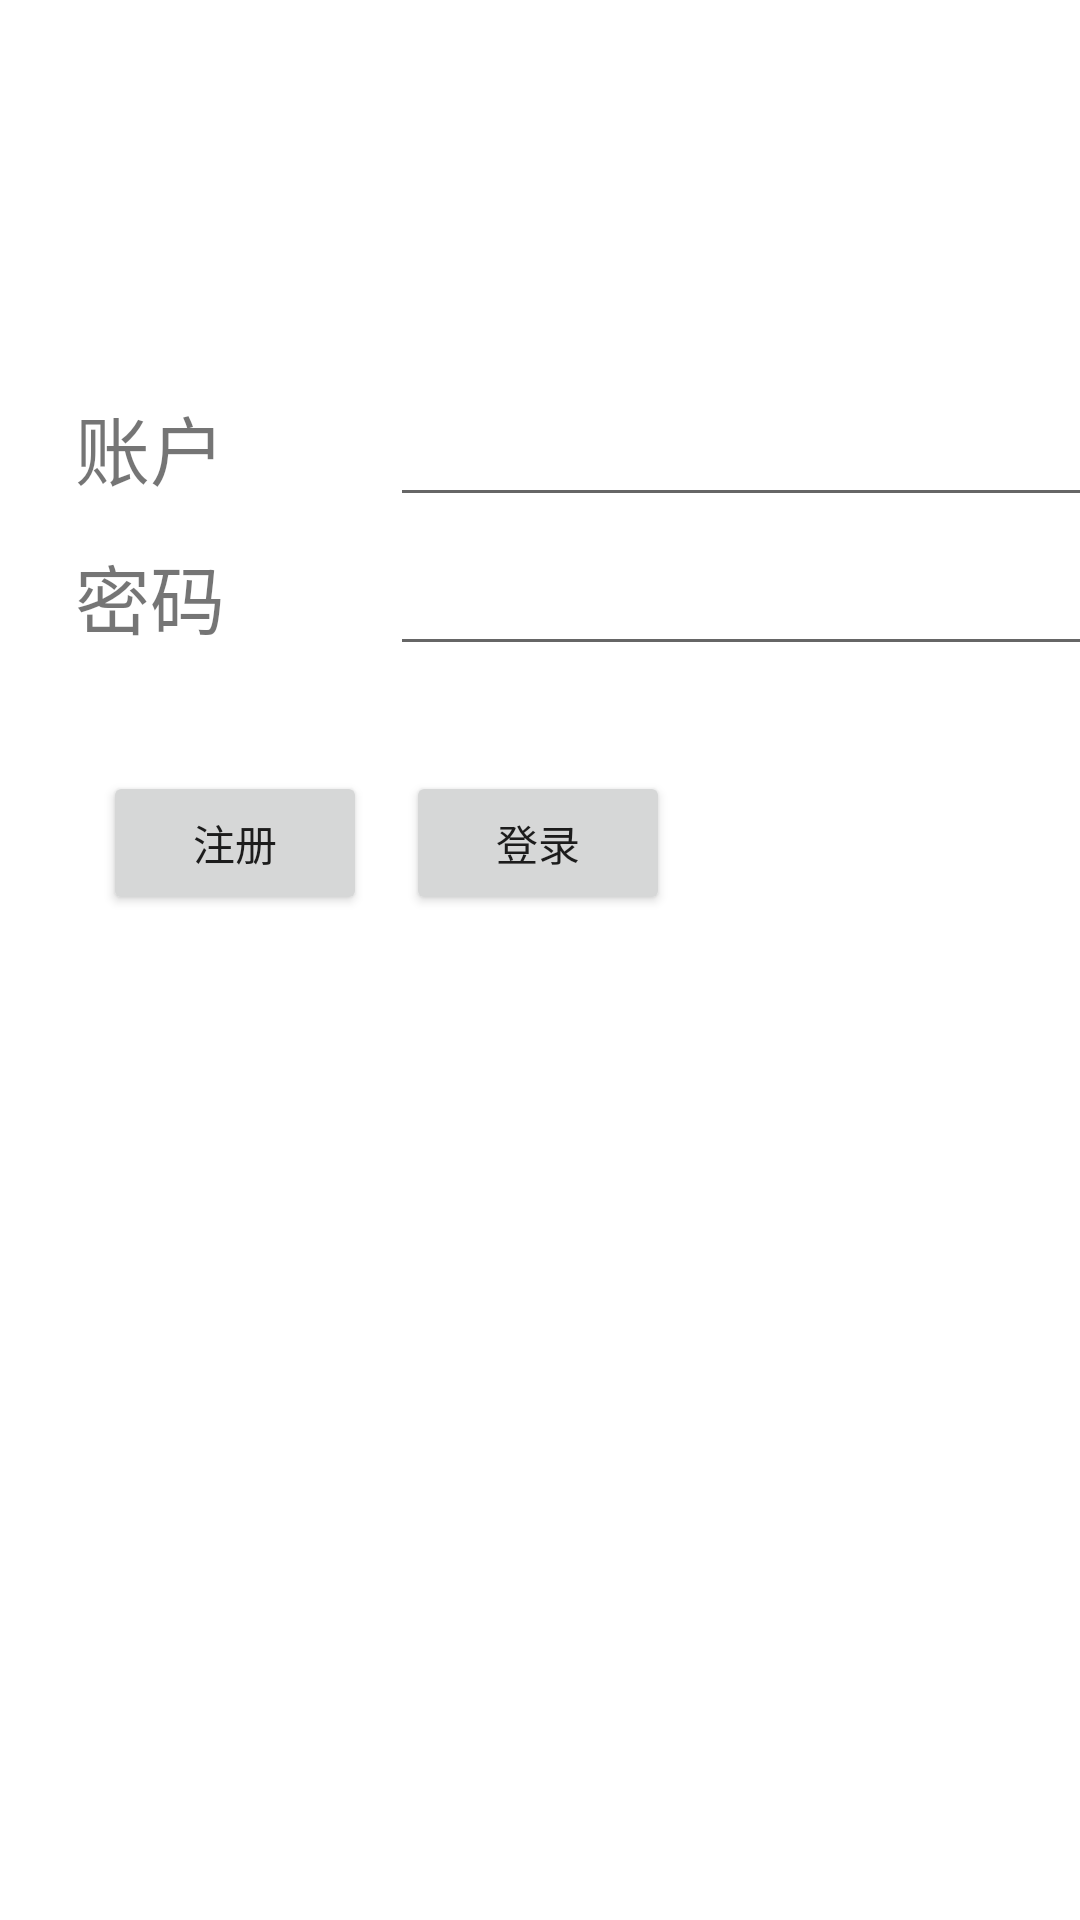

This screen was rendered from an Android layout file. Write that file and the resources it references.
<!-- AndroidManifest.xml: application theme Theme.AndroidThirdClass -->
<!-- res/layout/register_layout.xml -->
<?xml version="1.0" encoding="utf-8"?>
<androidx.constraintlayout.widget.ConstraintLayout xmlns:android="http://schemas.android.com/apk/res/android"
    xmlns:app="http://schemas.android.com/apk/res-auto"
    xmlns:tools="http://schemas.android.com/tools"
    android:layout_width="match_parent"
    android:layout_height="match_parent"
    tools:context=".level3.RegisterTest">


    <LinearLayout
        android:id="@+id/account"
        android:layout_width="match_parent"
        android:layout_height="50dp"
        android:orientation="horizontal"
        app:layout_constraintBottom_toBottomOf="parent"
        app:layout_constraintEnd_toEndOf="parent"
        app:layout_constraintHorizontal_bias="0.0"
        app:layout_constraintStart_toStartOf="parent"
        app:layout_constraintTop_toTopOf="parent"
        app:layout_constraintVertical_bias="0.222">

        <TextView
            android:layout_width="55dp"
            android:layout_height="match_parent"
            android:layout_marginLeft="25dp"
            android:text="账户"
            android:textSize="25dp" />

        <EditText
            android:id="@+id/edit_account"
            android:layout_width="250dp"
            android:layout_height="wrap_content"
            android:layout_marginLeft="50dp" />

    </LinearLayout>

    <LinearLayout
        android:id="@+id/password"
        android:layout_width="match_parent"
        android:layout_height="50dp"
        android:orientation="horizontal"
        app:layout_constraintBottom_toBottomOf="parent"
        app:layout_constraintEnd_toEndOf="parent"
        app:layout_constraintHorizontal_bias="0.0"
        app:layout_constraintStart_toStartOf="parent"
        app:layout_constraintTop_toTopOf="parent"
        app:layout_constraintVertical_bias="0.306">

        <TextView
            android:layout_width="55dp"
            android:layout_height="match_parent"
            android:layout_marginLeft="25dp"
            android:text="密码"
            android:textSize="25dp" />

        <EditText
            android:id="@+id/edit_password"
            android:layout_width="250dp"
            android:layout_height="wrap_content"
            android:layout_marginLeft="50dp" />

    </LinearLayout>

    <Button
        android:id="@+id/button_login"
        android:layout_width="wrap_content"
        android:layout_height="wrap_content"
        android:text="登录"
        app:layout_constraintBottom_toBottomOf="parent"
        app:layout_constraintEnd_toEndOf="parent"
        app:layout_constraintHorizontal_bias="0.498"
        app:layout_constraintStart_toStartOf="parent"
        app:layout_constraintTop_toTopOf="parent"
        app:layout_constraintVertical_bias="0.434" />

    <Button
        android:id="@+id/button_register"
        android:layout_width="wrap_content"
        android:layout_height="wrap_content"
        android:text="注册"
        app:layout_constraintBottom_toBottomOf="parent"
        app:layout_constraintEnd_toEndOf="parent"
        app:layout_constraintHorizontal_bias="0.126"
        app:layout_constraintStart_toStartOf="parent"
        app:layout_constraintTop_toTopOf="parent"
        app:layout_constraintVertical_bias="0.434" />


</androidx.constraintlayout.widget.ConstraintLayout>
<!-- resources referenced by this layout -->
<resources>
  <style name="Theme.AndroidThirdClass" parent="Theme.MaterialComponents.DayNight.DarkActionBar">
          
          <item name="colorPrimary">@color/purple_500</item>
          <item name="colorPrimaryVariant">@color/purple_700</item>
          <item name="colorOnPrimary">@color/white</item>
          
          <item name="colorSecondary">@color/teal_200</item>
          <item name="colorSecondaryVariant">@color/teal_700</item>
          <item name="colorOnSecondary">@color/black</item>
          
          <item name="android:statusBarColor" tools:targetApi="l">?attr/colorPrimaryVariant</item>
          
      </style>
  <!-- not gathered from this repository: default colours our renderer supplied (Android Studio template values) -->
  <color name="purple_500">#FF6200EE</color>
  <color name="purple_700">#FF3700B3</color>
  <color name="teal_200">#FF03DAC5</color>
  <color name="teal_700">#FF018786</color>
  <color name="black">#FF000000</color>
  <color name="white">#FFFFFFFF</color>
</resources>
